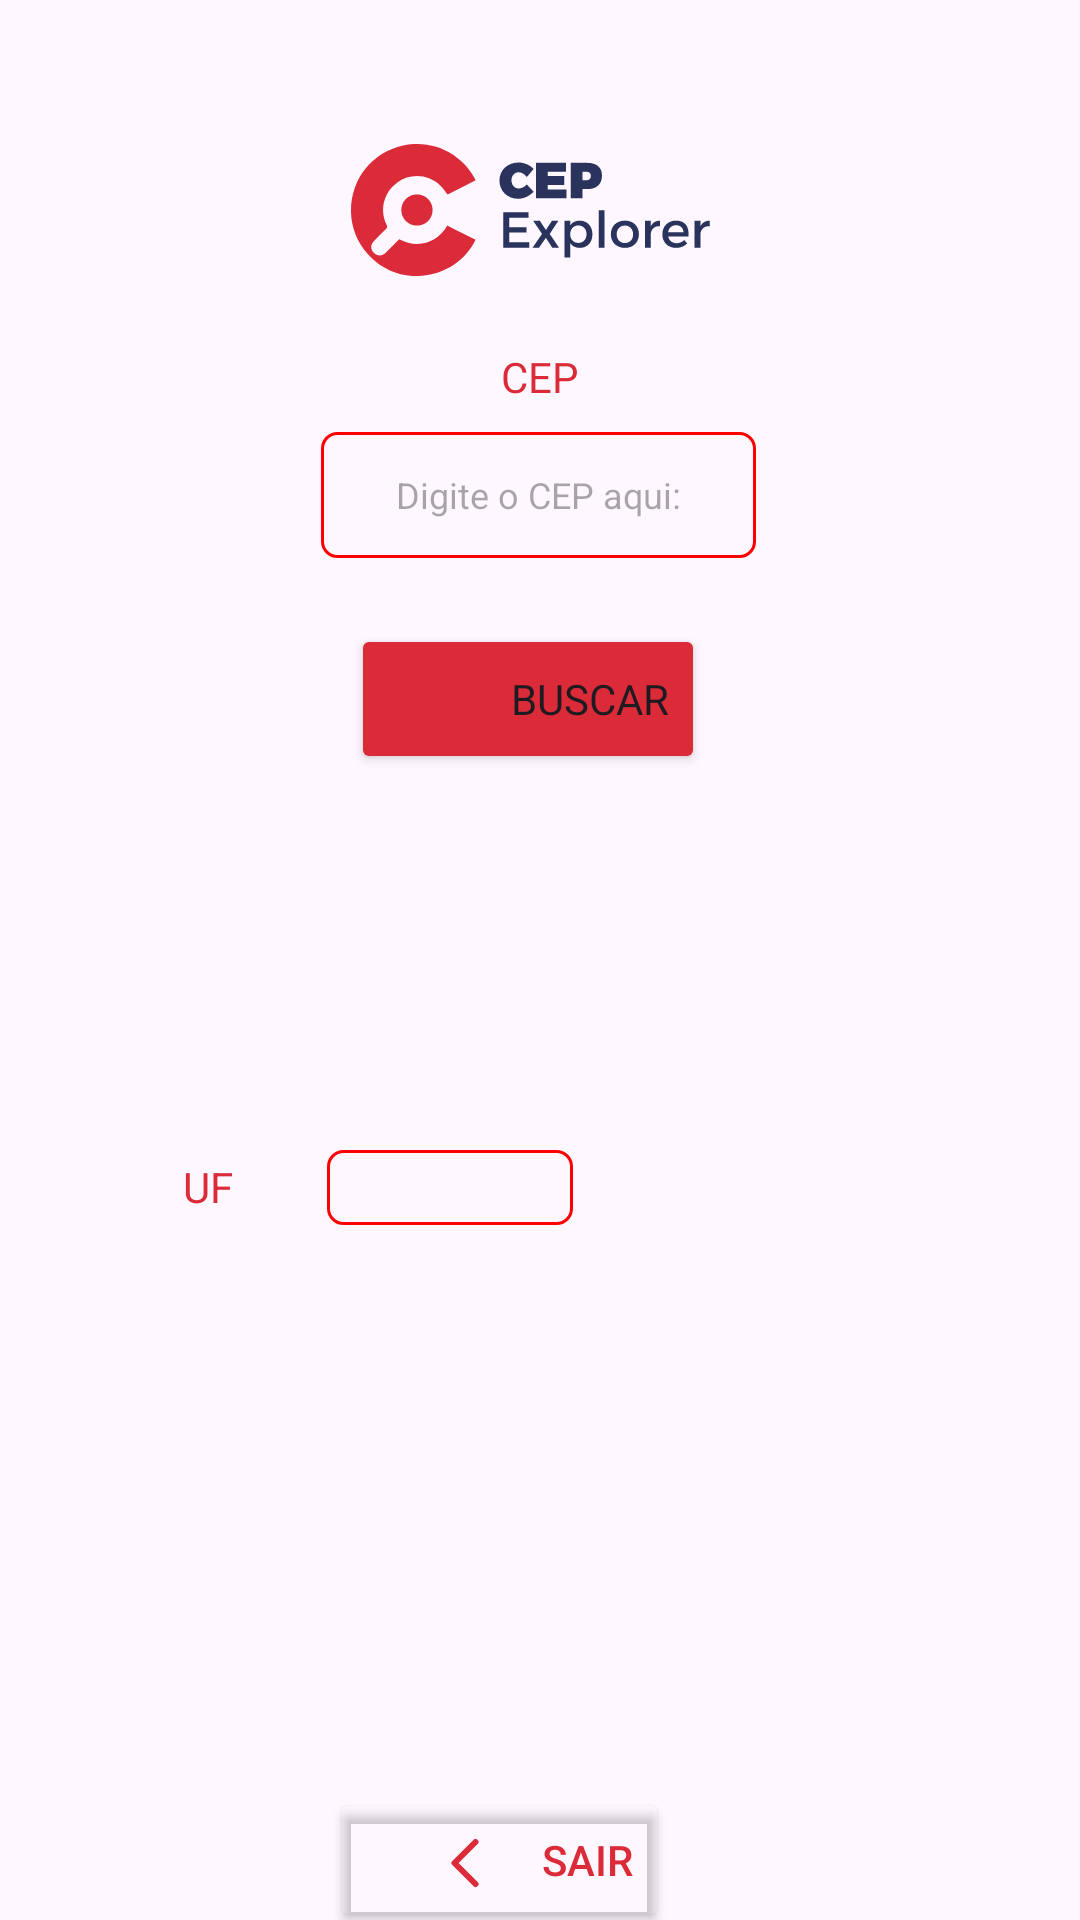

This screen was rendered from an Android layout file. Write that file and the resources it references.
<!-- AndroidManifest.xml: application theme Theme.CEPExplorer -->
<!-- res/layout/activity_main.xml -->
<?xml version="1.0" encoding="utf-8"?>
<androidx.constraintlayout.widget.ConstraintLayout xmlns:android="http://schemas.android.com/apk/res/android"
    xmlns:app="http://schemas.android.com/apk/res-auto"
    xmlns:tools="http://schemas.android.com/tools"
    android:layout_width="match_parent"
    android:layout_height="match_parent"
    tools:context=".MainActivity">

    <Button
        android:id="@+id/consultarButton"
        android:layout_width="118dp"
        android:layout_height="50dp"
        android:layout_marginTop="208dp"
        android:backgroundTint="@color/button_color"
        android:fontFamily="@font/montserrat_bold"
        android:text="@string/search_button"
        android:textAlignment="textEnd"
        android:textSize="14sp"
        app:cornerRadius="5dp"
        app:layout_constraintEnd_toEndOf="parent"
        app:layout_constraintHorizontal_bias="0.484"
        app:layout_constraintStart_toStartOf="parent"
        app:layout_constraintTop_toTopOf="parent" />

    <ImageView
        android:id="@+id/imageView2"
        android:layout_width="wrap_content"
        android:layout_height="wrap_content"
        android:layout_marginTop="48dp"
        app:layout_constraintEnd_toEndOf="parent"
        app:layout_constraintHorizontal_bias="0.487"
        app:layout_constraintStart_toStartOf="parent"
        app:layout_constraintTop_toTopOf="parent"
        app:srcCompat="@drawable/group" />


    <ImageView
        android:id="@+id/imageView5"
        android:layout_width="18dp"
        android:layout_height="18dp"
        android:layout_marginStart="20dp"
        android:layout_marginTop="16dp"
        app:layout_constraintStart_toStartOf="@+id/consultarButton"
        app:layout_constraintTop_toTopOf="@+id/consultarButton"
        app:srcCompat="@drawable/icon" />

    <TextView
        android:id="@+id/textView"
        android:layout_width="wrap_content"
        android:layout_height="wrap_content"
        android:layout_marginTop="116dp"
        android:fontFamily="@font/montserrat_bold"
        android:text="@string/CEP"
        android:textColor="@color/orange_text"
        android:textSize="14sp"
        app:layout_constraintEnd_toEndOf="parent"
        app:layout_constraintStart_toStartOf="parent"
        app:layout_constraintTop_toTopOf="parent"
        tools:ignore="MissingConstraints" />

    <Button
        android:id="@+id/exit_button"
        android:layout_width="113dp"
        android:layout_height="48dp"
        android:layout_marginTop="596dp"
        android:backgroundTint="#00FFFFFF"
        android:text="@string/exit"
        android:textAlignment="textEnd"
        android:textColor="@color/orange_text"
        app:layout_constraintEnd_toEndOf="parent"
        app:layout_constraintHorizontal_bias="0.446"
        app:layout_constraintStart_toStartOf="parent"
        app:layout_constraintTop_toTopOf="parent"
        tools:ignore="MissingConstraints" />

    <ImageView
        android:id="@+id/imageView7"
        android:layout_width="wrap_content"
        android:layout_height="wrap_content"
        app:layout_constraintBottom_toBottomOf="@+id/exit_button"
        app:layout_constraintEnd_toEndOf="@+id/exit_button"
        app:layout_constraintHorizontal_bias="0.375"
        app:layout_constraintStart_toStartOf="@+id/exit_button"
        app:layout_constraintTop_toTopOf="@+id/exit_button"
        app:layout_constraintVertical_bias="0.541"
        app:srcCompat="@drawable/chevron_left"
        tools:ignore="MissingConstraints" />

    <EditText
        android:id="@+id/cepEditText"
        android:layout_width="145dp"
        android:layout_height="42dp"
        android:layout_marginTop="144dp"
        android:background="@drawable/edit_text_border"
        android:hint="@string/type_here"
        android:textAlignment="center"
        android:textSize="12sp"
        app:layout_constraintEnd_toEndOf="parent"
        app:layout_constraintHorizontal_bias="0.498"
        app:layout_constraintStart_toStartOf="parent"
        app:layout_constraintTop_toTopOf="parent" />


    <LinearLayout
        android:id="@+id/linearLayout"
        android:layout_width="280dp"
        android:layout_height="28dp"
        android:layout_marginTop="364dp"
        android:layout_marginBottom="329dp"
        android:orientation="horizontal"
        app:layout_constraintBottom_toBottomOf="parent"
        app:layout_constraintEnd_toEndOf="parent"
        app:layout_constraintHorizontal_bias="0.519"
        app:layout_constraintStart_toStartOf="parent"
        app:layout_constraintTop_toTopOf="parent">

        <TextView
            android:id="@+id/textView2"
            android:layout_width="wrap_content"
            android:layout_height="wrap_content"
            android:layout_marginRight="8dp"
            android:baselineAligned="false"
            android:text="@string/state"
            android:textColor="@color/orange_text" />

        <TextView
            android:id="@+id/estadoTextView"
            android:layout_width="157dp"
            android:layout_height="26dp"
            android:layout_marginBottom="16dp"
            android:background="@drawable/edit_text_border"
            android:baselineAligned="false"
            android:fontFamily="@font/montserrat_medium"
            android:gravity="center"
            android:paddingStart="5dp"
            android:text=""
            android:textAlignment="viewStart"
            android:textSize="13sp"
            tools:ignore="RtlCompat" />

    </LinearLayout>

    <LinearLayout
        android:layout_width="280dp"
        android:layout_height="28dp"
        android:layout_marginTop="336dp"
        android:layout_marginBottom="367dp"
        android:orientation="horizontal"
        app:layout_constraintBottom_toBottomOf="parent"
        app:layout_constraintEnd_toEndOf="parent"
        app:layout_constraintHorizontal_bias="0.519"
        app:layout_constraintStart_toStartOf="parent"
        app:layout_constraintTop_toTopOf="parent">

        <TextView
            android:id="@+id/textView4"
            android:layout_width="wrap_content"
            android:layout_height="wrap_content"
            android:layout_marginRight="14dp"
            android:baselineAligned="false"
            android:text="@string/neighborhood"
            android:textColor="@color/orange_text" />

        <TextView
            android:id="@+id/bairroTextView"
            android:layout_width="220dp"
            android:layout_height="25dp"
            android:layout_marginEnd="16dp"
            android:background="@drawable/edit_text_border"
            android:fontFamily="@font/montserrat_medium"
            android:gravity="center"
            android:paddingStart="5dp"
            android:text=""
            android:textAlignment="viewStart"
            android:textSize="13sp"
            tools:ignore="RtlCompat" />

    </LinearLayout>

    <LinearLayout
        android:layout_width="280dp"
        android:layout_height="26dp"
        android:layout_marginTop="308dp"
        android:layout_marginBottom="410dp"
        android:orientation="horizontal"
        app:layout_constraintBottom_toBottomOf="parent"
        app:layout_constraintEnd_toEndOf="parent"
        app:layout_constraintStart_toStartOf="parent"
        app:layout_constraintTop_toTopOf="parent">

        <TextView
            android:id="@+id/textView8"
            android:layout_width="wrap_content"
            android:layout_height="wrap_content"
            android:layout_marginRight="29dp"
            android:text="@string/street"
            android:textColor="@color/orange_text" />

        <TextView
            android:id="@+id/enderecoTextView"
            android:layout_width="220dp"
            android:layout_height="25dp"
            android:background="@drawable/edit_text_border"
            android:baselineAligned="false"
            android:fontFamily="@font/montserrat_medium"
            android:gravity="center"
            android:paddingStart="5dp"
            android:text=""
            android:textAlignment="textStart"
            android:textSize="12sp"
            tools:ignore="RtlCompat" />
    </LinearLayout>

    <LinearLayout
        android:layout_width="257dp"
        android:layout_height="28dp"
        android:layout_marginStart="61dp"
        android:layout_marginTop="32dp"
        android:orientation="horizontal"
        app:layout_constraintStart_toStartOf="parent"
        app:layout_constraintTop_toTopOf="@+id/linearLayout">

        <TextView
            android:id="@+id/textView7"
            android:layout_width="22dp"
            android:layout_height="18dp"
            android:layout_marginRight="26dp"
            android:baselineAligned="false"
            android:text="@string/uf"
            android:textColor="@color/orange_text" />

        <TextView
            android:id="@+id/ufTextView"
            android:layout_width="82dp"
            android:layout_height="25dp"
            android:background="@drawable/edit_text_border"
            android:baselineAligned="false"
            android:fontFamily="@font/montserrat_medium"
            android:gravity="center"
            android:paddingStart="5dp"
            android:text=""
            android:textAlignment="viewStart"
            android:textSize="13sp"
            tools:ignore="RtlCompat" />
    </LinearLayout>

</androidx.constraintlayout.widget.ConstraintLayout>
<!-- resources referenced by this layout -->
<resources>
  <color name="button_color">#DB2B39</color>"
  <color name="orange_text">#DB2B39</color>
  <!-- drawable chevron_left (drawable) -->
  <vector xmlns:android="http://schemas.android.com/apk/res/android"
      android:width="25dp"
      android:height="24dp"
      android:viewportWidth="25"
      android:viewportHeight="24">
    <path
        android:pathData="M15.5,19L8.5,12L15.5,5"
        android:strokeLineJoin="round"
        android:strokeWidth="2"
        android:fillColor="#00000000"
        android:strokeColor="#DB2B39"
        android:strokeLineCap="round"/>
  </vector>
  <!-- drawable edit_text_border (drawable) -->
  <shape xmlns:android="http://schemas.android.com/apk/res/android">
      <stroke
          android:width="1dp"
          android:color="#FF0000"
          />
      <corners android:radius="5dp" />
  </shape>
  <!-- drawable group: vector/xml drawable (drawable, 3291 chars, omitted) -->
  <!-- drawable icon (drawable) -->
  <vector xmlns:android="http://schemas.android.com/apk/res/android"
      android:width="20dp"
      android:height="20dp"
      android:viewportWidth="20"
      android:viewportHeight="20">
    <path
        android:pathData="M19,19L13,13M15,8C15,11.866 11.866,15 8,15C4.134,15 1,11.866 1,8C1,4.134 4.134,1 8,1C11.866,1 15,4.134 15,8Z"
        android:strokeLineJoin="round"
        android:strokeWidth="2"
        android:fillColor="#00000000"
        android:strokeColor="#F0F0F0"
        android:strokeLineCap="round"/>
  </vector>
  <string name="CEP">CEP</string>
  <string name="exit">Sair</string>
  <string name="neighborhood">Bairro</string>
  <string name="search_button">Buscar</string>
  <string name="state">Estado</string>
  <string name="street">Rua</string>
  <string name="type_here">Digite o CEP aqui:</string>
  <string name="uf">UF</string>
  <style name="Theme.CEPExplorer" parent="Base.Theme.CEPExplorer" />
  <style name="Base.Theme.CEPExplorer" parent="Theme.Material3.DayNight.NoActionBar">
          
          
      </style>
</resources>
